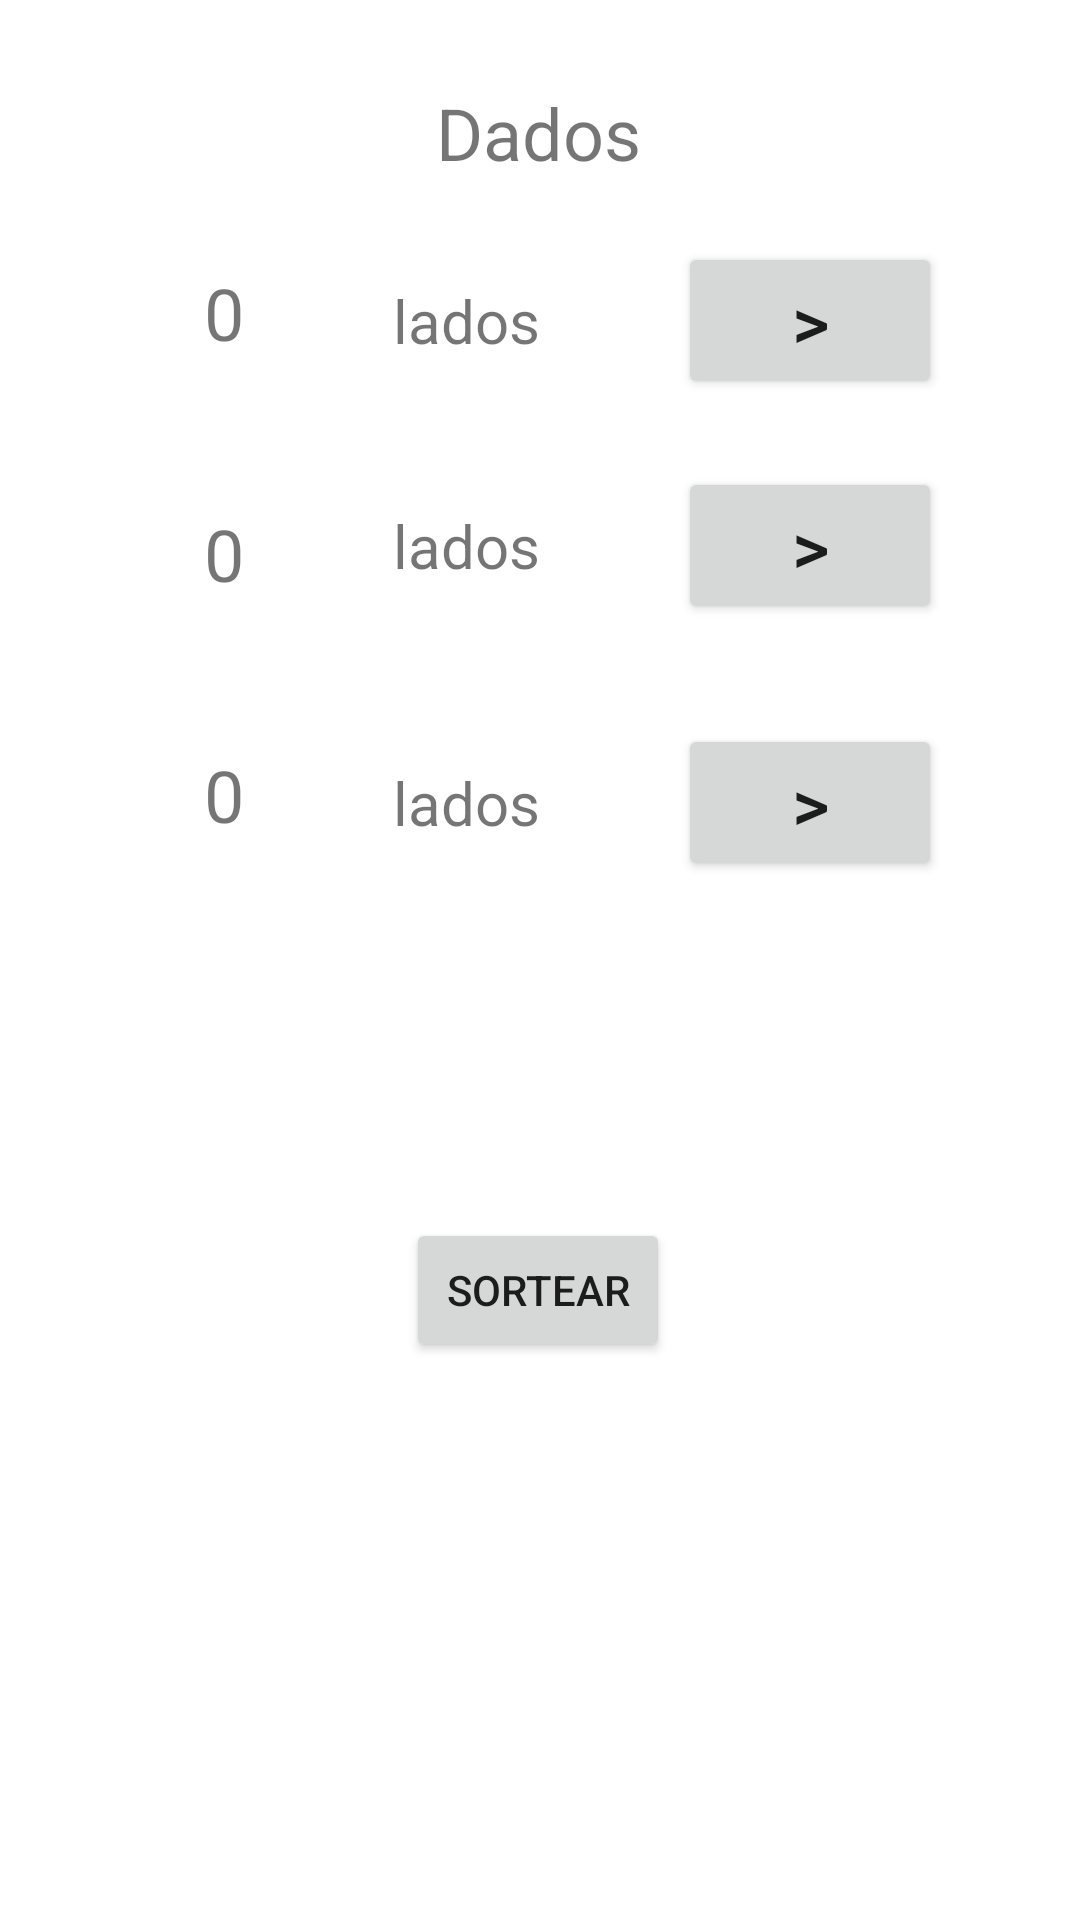

The Android layout XML behind this screen, and the referenced resources:
<!-- AndroidManifest.xml: application theme Theme.AtividadesKotlin -->
<!-- res/layout/activity_dados.xml -->
<?xml version="1.0" encoding="utf-8"?>
<androidx.constraintlayout.widget.ConstraintLayout xmlns:android="http://schemas.android.com/apk/res/android"
    xmlns:app="http://schemas.android.com/apk/res-auto"
    xmlns:tools="http://schemas.android.com/tools"
    android:layout_width="match_parent"
    android:layout_height="match_parent"
    android:layout_alignParentBottom="false"
    android:foregroundTint="#00BCD4"
    tools:context=".DadosActivity">

    <TextView
        android:id="@+id/textView"
        android:layout_width="wrap_content"
        android:layout_height="wrap_content"
        android:layout_marginTop="28dp"
        android:text="Dados"
        android:textSize="24sp"
        app:layout_constraintEnd_toEndOf="parent"
        app:layout_constraintHorizontal_bias="0.498"
        app:layout_constraintStart_toStartOf="parent"
        app:layout_constraintTop_toTopOf="parent" />

    <TextView
        android:id="@+id/txtNumeroDados1"
        android:layout_width="wrap_content"
        android:layout_height="wrap_content"
        android:layout_marginStart="68dp"
        android:layout_marginTop="88dp"
        android:text="0"
        android:textSize="24sp"
        app:layout_constraintStart_toStartOf="parent"
        app:layout_constraintTop_toTopOf="parent" />

    <TextView
        android:id="@+id/txtNumeroDados2"
        android:layout_width="wrap_content"
        android:layout_height="wrap_content"
        android:layout_marginTop="48dp"
        android:text="0"
        android:textSize="24sp"
        app:layout_constraintEnd_toEndOf="@+id/txtNumeroDados1"
        app:layout_constraintHorizontal_bias="0.0"
        app:layout_constraintStart_toStartOf="@+id/txtNumeroDados1"
        app:layout_constraintTop_toBottomOf="@+id/txtNumeroDados1" />

    <TextView
        android:id="@+id/txtNumeroDados3"
        android:layout_width="wrap_content"
        android:layout_height="wrap_content"
        android:layout_marginTop="48dp"
        android:text="0"
        android:textSize="24sp"
        app:layout_constraintEnd_toEndOf="@+id/txtNumeroDados2"
        app:layout_constraintHorizontal_bias="0.0"
        app:layout_constraintStart_toStartOf="@+id/txtNumeroDados2"
        app:layout_constraintTop_toBottomOf="@+id/txtNumeroDados2" />

    <TextView
        android:id="@+id/txtQuantiLados1"
        android:layout_width="wrap_content"
        android:layout_height="wrap_content"
        android:layout_marginEnd="180dp"
        android:text="lados"
        android:textSize="20sp"
        app:layout_constraintBottom_toBottomOf="@+id/txtNumeroDados1"
        app:layout_constraintEnd_toEndOf="parent"
        app:layout_constraintHorizontal_bias="1.0"
        app:layout_constraintStart_toStartOf="@+id/textView"
        app:layout_constraintTop_toTopOf="@+id/txtNumeroDados1"
        app:layout_constraintVertical_bias="1.0" />

    <TextView
        android:id="@+id/txtQuantiLados2"
        android:layout_width="wrap_content"
        android:layout_height="wrap_content"
        android:layout_marginEnd="180dp"
        android:text="lados"
        android:textSize="20sp"
        app:layout_constraintBottom_toBottomOf="@+id/txtNumeroDados2"
        app:layout_constraintEnd_toEndOf="parent"
        app:layout_constraintHorizontal_bias="1.0"
        app:layout_constraintStart_toStartOf="@+id/textView"
        app:layout_constraintTop_toTopOf="@+id/txtNumeroDados2"
        app:layout_constraintVertical_bias="0.0" />

    <TextView
        android:id="@+id/txtQuantiLados3"
        android:layout_width="wrap_content"
        android:layout_height="wrap_content"
        android:layout_marginEnd="180dp"
        android:text="lados"
        android:textSize="20sp"
        app:layout_constraintBottom_toBottomOf="@+id/txtNumeroDados3"
        app:layout_constraintEnd_toEndOf="parent"
        app:layout_constraintTop_toTopOf="@+id/txtNumeroDados3"
        app:layout_constraintVertical_bias="1.0" />

    <Button
        android:id="@+id/btTrocar1"
        android:layout_width="wrap_content"
        android:layout_height="wrap_content"
        android:text=">"
        android:textSize="24sp"
        app:layout_constraintBottom_toBottomOf="@+id/txtQuantiLados1"
        app:layout_constraintEnd_toEndOf="parent"
        app:layout_constraintHorizontal_bias="0.5"
        app:layout_constraintStart_toEndOf="@+id/txtQuantiLados1"
        app:layout_constraintTop_toTopOf="@+id/txtQuantiLados1" />

    <Button
        android:id="@+id/btTrocar2"
        android:layout_width="wrap_content"
        android:layout_height="wrap_content"
        android:text=">"
        android:textSize="24sp"
        app:layout_constraintBottom_toBottomOf="@+id/txtQuantiLados2"
        app:layout_constraintEnd_toEndOf="parent"
        app:layout_constraintHorizontal_bias="0.5"
        app:layout_constraintStart_toEndOf="@+id/txtQuantiLados2"
        app:layout_constraintTop_toTopOf="@+id/txtQuantiLados2" />

    <Button
        android:id="@+id/btTrocar3"
        android:layout_width="wrap_content"
        android:layout_height="wrap_content"
        android:text=">"
        android:textSize="24sp"
        app:layout_constraintBottom_toBottomOf="@+id/txtQuantiLados3"
        app:layout_constraintEnd_toEndOf="parent"
        app:layout_constraintHorizontal_bias="0.5"
        app:layout_constraintStart_toEndOf="@+id/txtQuantiLados3"
        app:layout_constraintTop_toTopOf="@+id/txtQuantiLados3" />

    <Button
        android:id="@+id/btSortear"
        android:layout_width="wrap_content"
        android:layout_height="wrap_content"
        android:shadowColor="#E91E63"
        android:text="SORTEAR"
        android:textColorHighlight="#FFEB3B"
        android:textColorHint="#FFEB3B"
        android:textColorLink="#FFC107"
        app:iconTint="#FFFFFF"
        app:layout_constraintBottom_toBottomOf="parent"
        app:layout_constraintEnd_toEndOf="parent"
        app:layout_constraintHorizontal_bias="0.498"
        app:layout_constraintStart_toStartOf="parent"
        app:layout_constraintTop_toTopOf="parent"
        app:layout_constraintVertical_bias="0.686"
        app:rippleColor="#FFEB3B"
        app:strokeColor="#FFEB3B" />
</androidx.constraintlayout.widget.ConstraintLayout>
<!-- resources referenced by this layout -->
<resources>
  <style name="Theme.AtividadesKotlin" parent="Theme.MaterialComponents.DayNight.DarkActionBar">
          
          <item name="colorPrimary">@color/purple_500</item>
          <item name="colorPrimaryVariant">@color/purple_700</item>
          <item name="colorOnPrimary">@color/white</item>
          
          <item name="colorSecondary">@color/teal_200</item>
          <item name="colorSecondaryVariant">@color/teal_700</item>
          <item name="colorOnSecondary">@color/black</item>
          
          <item name="android:statusBarColor" tools:targetApi="l">?attr/colorPrimaryVariant</item>
          
      </style>
  <!-- not gathered from this repository: default colours our renderer supplied (Android Studio template values) -->
  <color name="purple_500">#FF6200EE</color>
  <color name="purple_700">#FF3700B3</color>
  <color name="teal_200">#FF03DAC5</color>
  <color name="teal_700">#FF018786</color>
  <color name="black">#FF000000</color>
  <color name="white">#FFFFFFFF</color>
</resources>
